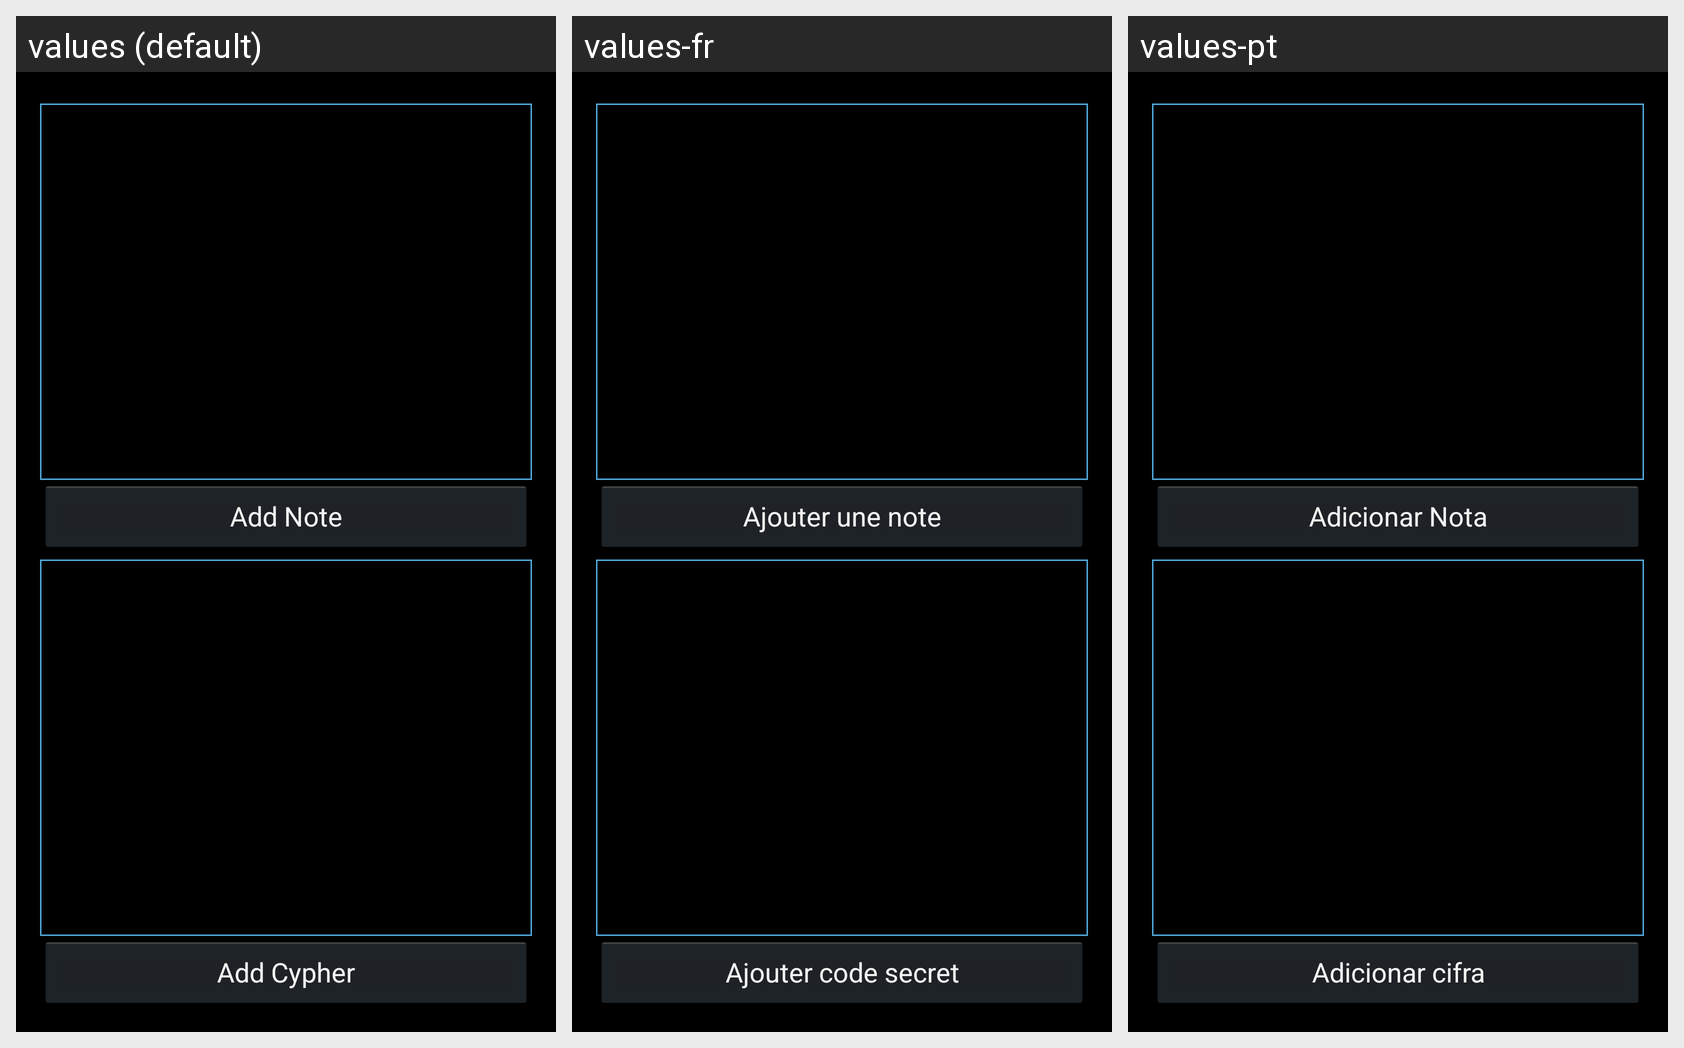

This grid shows one Android layout under several languages. Give, for every string resource on the screen, its name, the default text and each shown locale's text.
Android screen res/layout/fragment_30com_adventure_notes.xml rendered under 3 locales, left to right: values (default), values-fr, values-pt. Device: Nexus 5 (rendered at 1080×1920; each locale shown at half size, 540×960, under a caption strip naming it); theme AppBaseTheme.
Strings drawn on this screen, with the default value and each locale's value (text and hints the layout hard-codes, and strings that could not be matched under every locale, appear in the picture but are not listed):

addNote
  values: Add Note
  values-fr: Ajouter une note
  values-pt: Adicionar Nota

addCypher
  values: Add Cypher
  values-fr: Ajouter code secret
  values-pt: Adicionar cifra
